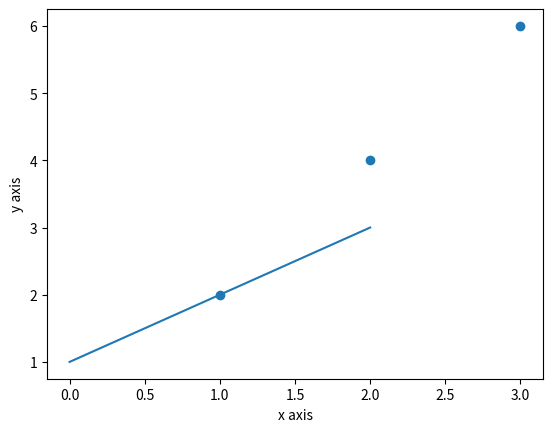

Write the Python code that produced this figure.
# matplotlib



import matplotlib.pyplot as plt
import numpy

# basic line plot
myarray = numpy.array([1, 2, 3])
plt.plot(myarray)
plt.xlabel('x axis')
plt.ylabel('y axis')
plt.show()


# basic scatter plot
x = numpy.array([1, 2, 3])
y = numpy.array([2, 4, 6])
plt.scatter(x,y)
plt.xlabel('x axis')
plt.ylabel('y axis')
plt.show()
